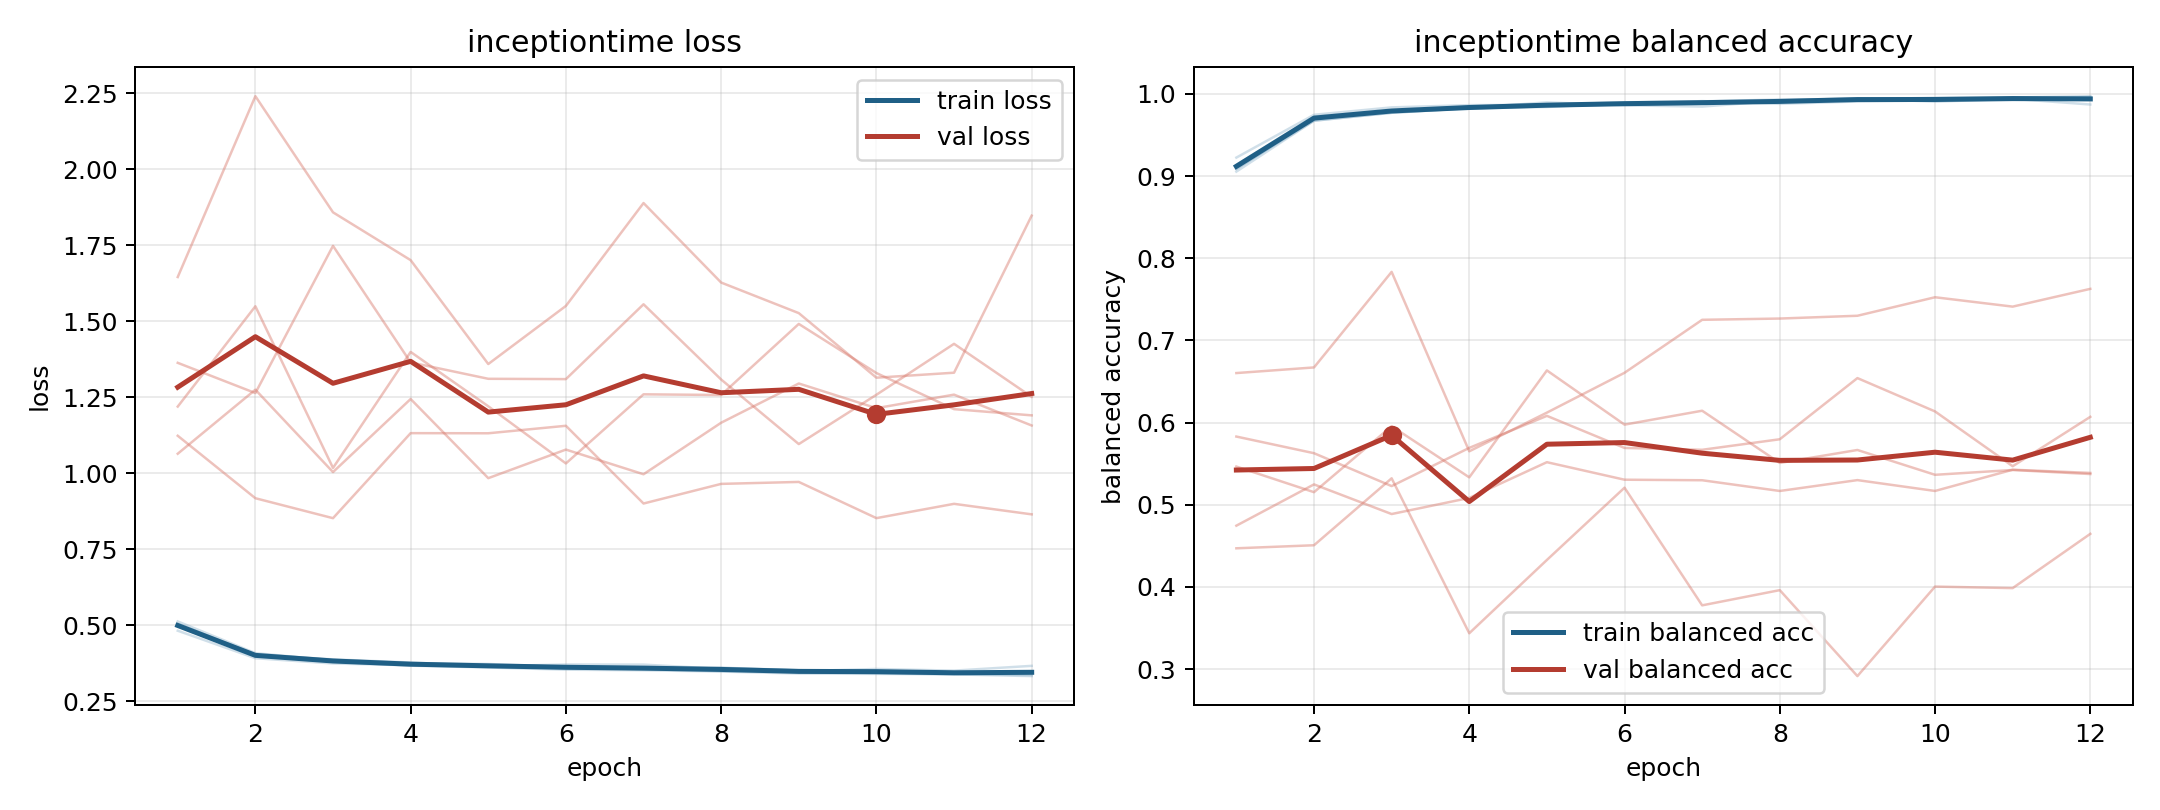

Values plotted in this chart, from the file beside it:
model, fold, epoch, train_loss, train_balanced_accuracy, val_loss, val_balanced_accuracy
inceptiontime, 1, 1, 0.4975, 0.9091, 1.363, 0.5829
inceptiontime, 1, 2, 0.3997, 0.9673, 1.263, 0.5627
inceptiontime, 1, 3, 0.3799, 0.977, 1.748, 0.5226
inceptiontime, 1, 4, 0.3667, 0.9827, 1.364, 0.5691
inceptiontime, 1, 5, 0.3607, 0.9859, 1.31, 0.6081
inceptiontime, 1, 6, 0.3535, 0.9887, 1.309, 0.5691
inceptiontime, 1, 7, 0.3515, 0.9898, 1.555, 0.5668
inceptiontime, 1, 8, 0.3474, 0.991, 1.308, 0.5796
inceptiontime, 1, 9, 0.3407, 0.9934, 1.096, 0.6541
inceptiontime, 1, 10, 0.3397, 0.9944, 1.258, 0.6135
inceptiontime, 1, 11, 0.338, 0.9943, 1.425, 0.5468
inceptiontime, 1, 12, 0.3324, 0.9962, 1.251, 0.6069
inceptiontime, 2, 1, 0.5046, 0.9085, 1.064, 0.5464
inceptiontime, 2, 2, 0.403, 0.9707, 1.274, 0.5152
inceptiontime, 2, 3, 0.3873, 0.9785, 1.003, 0.5955
inceptiontime, 2, 4, 0.3771, 0.983, 1.244, 0.5333
inceptiontime, 2, 5, 0.3649, 0.9896, 0.9835, 0.6634
inceptiontime, 2, 6, 0.3705, 0.9861, 1.077, 0.5974
inceptiontime, 2, 7, 0.3702, 0.9845, 0.9963, 0.6144
inceptiontime, 2, 8, 0.3561, 0.9918, 1.166, 0.5508
inceptiontime, 2, 9, 0.3487, 0.9947, 1.295, 0.5666
inceptiontime, 2, 10, 0.3558, 0.9904, 1.214, 0.5364
inceptiontime, 2, 11, 0.3504, 0.994, 1.258, 0.5422
inceptiontime, 2, 12, 0.3661, 0.9871, 1.157, 0.5373
inceptiontime, 3, 1, 0.4817, 0.9225, 1.645, 0.4745
inceptiontime, 3, 2, 0.3912, 0.9746, 2.24, 0.5247
inceptiontime, 3, 3, 0.3739, 0.9836, 1.858, 0.4886
inceptiontime, 3, 4, 0.3679, 0.9863, 1.701, 0.5082
inceptiontime, 3, 5, 0.3643, 0.9867, 1.359, 0.5517
inceptiontime, 3, 6, 0.3572, 0.9898, 1.55, 0.5304
inceptiontime, 3, 7, 0.3556, 0.9909, 1.888, 0.5297
inceptiontime, 3, 8, 0.3487, 0.9931, 1.627, 0.5167
inceptiontime, 3, 9, 0.3475, 0.9932, 1.526, 0.5299
inceptiontime, 3, 10, 0.3416, 0.9953, 1.314, 0.5167
inceptiontime, 3, 11, 0.3388, 0.9956, 1.33, 0.5425
inceptiontime, 3, 12, 0.3357, 0.9972, 1.847, 0.5387
inceptiontime, 4, 1, 0.4987, 0.9136, 1.123, 0.6602
inceptiontime, 4, 2, 0.4012, 0.9724, 0.9175, 0.667
inceptiontime, 4, 3, 0.3853, 0.9799, 0.8518, 0.7833
inceptiontime, 4, 4, 0.3749, 0.9825, 1.132, 0.565
inceptiontime, 4, 5, 0.3722, 0.984, 1.131, 0.612
inceptiontime, 4, 6, 0.3624, 0.9887, 1.156, 0.6605
inceptiontime, 4, 7, 0.3611, 0.99, 0.9001, 0.725
inceptiontime, 4, 8, 0.3594, 0.9904, 0.9646, 0.7265
inceptiontime, 4, 9, 0.3508, 0.9932, 0.9711, 0.7299
inceptiontime, 4, 10, 0.3481, 0.9936, 0.852, 0.7525
inceptiontime, 4, 11, 0.3445, 0.9951, 0.899, 0.7411
inceptiontime, 4, 12, 0.3438, 0.9959, 0.8644, 0.7627
inceptiontime, 5, 1, 0.5122, 0.9054, 1.219, 0.4469
inceptiontime, 5, 2, 0.4078, 0.9674, 1.549, 0.4506
inceptiontime, 5, 3, 0.3842, 0.977, 1.017, 0.5321
inceptiontime, 5, 4, 0.3716, 0.9825, 1.399, 0.3435
inceptiontime, 5, 5, 0.3685, 0.9849, 1.22, 0.4327
inceptiontime, 5, 6, 0.3634, 0.9871, 1.032, 0.5207
inceptiontime, 5, 7, 0.3547, 0.9912, 1.259, 0.3775
inceptiontime, 5, 8, 0.3599, 0.9879, 1.257, 0.396
inceptiontime, 5, 9, 0.3517, 0.9908, 1.491, 0.2914
inceptiontime, 5, 10, 0.3498, 0.9921, 1.329, 0.4003
inceptiontime, 5, 11, 0.3448, 0.9926, 1.21, 0.3985
inceptiontime, 5, 12, 0.3464, 0.993, 1.19, 0.4645
